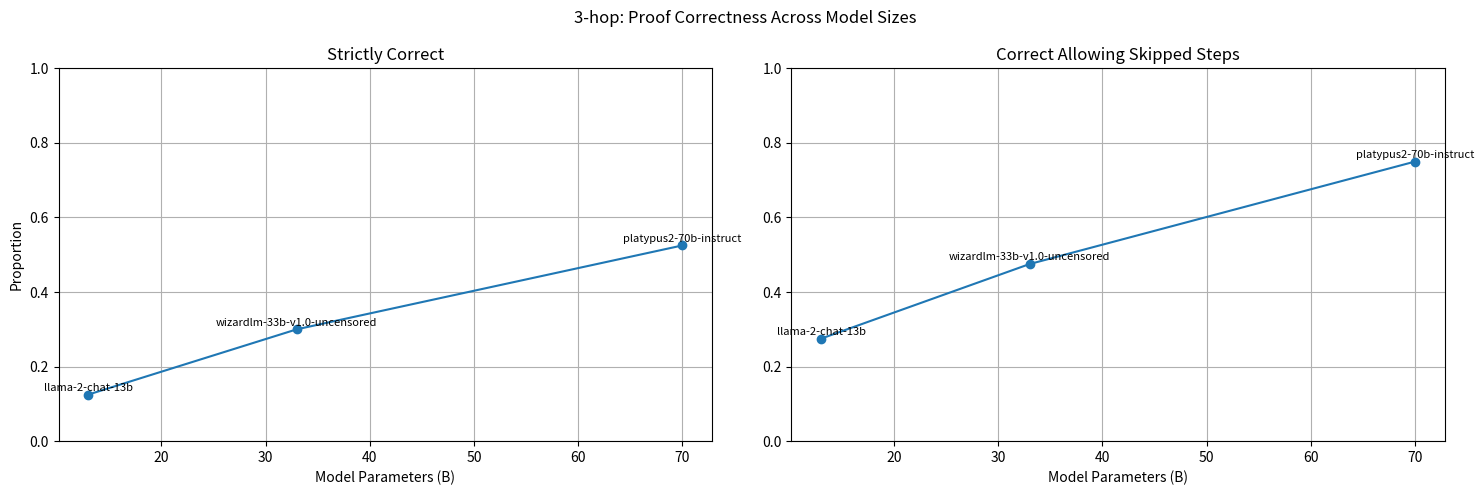

Python code for this plot:
import matplotlib.pyplot as plt

# Data
x = [13, 33, 70]
labels = ["llama-2-chat-13b", "wizardlm-33b-v1.0-uncensored", "platypus2-70b-instruct"]
strictly_correct = [0.125, 0.3, 0.525]
correct_allowing_nonatomic = [0.275, 0.475, 0.75]
correct_allowing_nonatomic_and_skips = [0.35, 0.475, 0.775]
incorrect_proofs_useless_branch = [0.61538, 0.7142, 0.6666]

y_values_list = [strictly_correct, correct_allowing_nonatomic]
titles = ["Strictly Correct", "Correct Allowing Skipped Steps"]

fig, axs = plt.subplots(1, len(y_values_list), figsize=(15, 5))  # 1 row, multiple columns

for ax, y_values, title in zip(axs, y_values_list, titles):
    ax.plot(x, y_values, '-o')
    ax.grid()
    ax.set_title(title)
    ax.set_xlabel('Model Parameters (B)')
    ax.set_ylim(0, 1)  # To ensure consistent y-axis scaling
    for i, label in enumerate(labels):
        ax.annotate(label, (x[i], y_values[i] + 0.01), fontsize=8, ha='center')

# Set a common ylabel for all subplots
axs[0].set_ylabel('Proportion')
fig.suptitle('3-hop: Proof Correctness Across Model Sizes')

# Display the plots side by side
plt.tight_layout()
plt.show()
